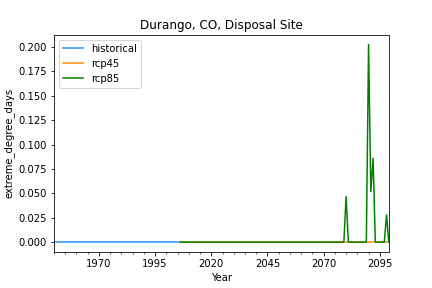

Data behind this chart, as committed beside it:
, historical, rcp45, rcp85
1950-12-31, 0.0, , 
1951-12-31, 0.0, , 
1952-12-31, 0.0, , 
1953-12-31, 0.0, , 
1954-12-31, 0.0, , 
1955-12-31, 0.0, , 
1956-12-31, 0.0, , 
1957-12-31, 0.0, , 
1958-12-31, 0.0, , 
1959-12-31, 0.0, , 
1960-12-31, 0.0, , 
1961-12-31, 0.0, , 
1962-12-31, 0.0, , 
1963-12-31, 0.0, , 
1964-12-31, 0.0, , 
1965-12-31, 0.0, , 
1966-12-31, 0.0, , 
1967-12-31, 0.0, , 
1968-12-31, 0.0, , 
1969-12-31, 0.0, , 
1970-12-31, 0.0, , 
1971-12-31, 0.0, , 
1972-12-31, 0.0, , 
1973-12-31, 0.0, , 
1974-12-31, 0.0, , 
1975-12-31, 0.0, , 
1976-12-31, 0.0, , 
1977-12-31, 0.0, , 
1978-12-31, 0.0, , 
1979-12-31, 0.0, , 
1980-12-31, 0.0, , 
1981-12-31, 0.0, , 
1982-12-31, 0.0, , 
1983-12-31, 0.0, , 
1984-12-31, 0.0, , 
1985-12-31, 0.0, , 
1986-12-31, 0.0, , 
1987-12-31, 0.0, , 
1988-12-31, 0.0, , 
1989-12-31, 0.0, , 
1990-12-31, 0.0, , 
1991-12-31, 0.0, , 
1992-12-31, 0.0, , 
1993-12-31, 0.0, , 
1994-12-31, 0.0, , 
1995-12-31, 0.0, , 
1996-12-31, 0.0, , 
1997-12-31, 0.0, , 
1998-12-31, 0.0, , 
1999-12-31, 0.0, , 
2000-12-31, 0.0, , 
2001-12-31, 0.0, , 
2002-12-31, 0.0, , 
2003-12-31, 0.0, , 
2004-12-31, 0.0, , 
2005-12-31, 0.0, , 
2006-12-31, , 0.0, 0.0
2007-12-31, , 0.0, 0.0
2008-12-31, , 0.0, 0.0
2009-12-31, , 0.0, 0.0
... 90 more rows
